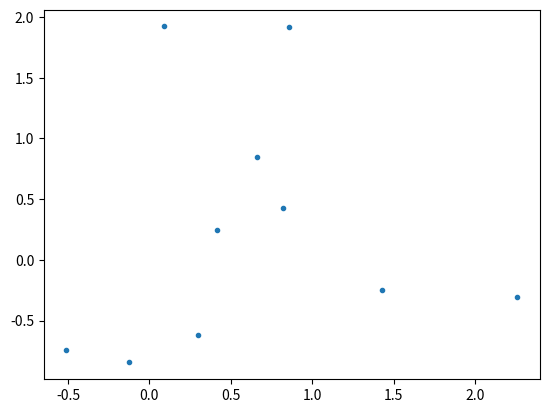

Python code for this plot: (Note: this script raises an exception after producing the figure.)
# reference:
# https://github.com/dorshaviv/lowner-john-ellipse

import numpy as np
from matplotlib import pyplot as plt

####################
# helper functions #
####################


def sample_ellipse(ellipse, num_pts, endpoint=True):
    """
    Uniformly sample points on an ellipse.

    Arguments:
        ellipse: a tuple (c, a, b, t), where c = (x, y) is the center, a and
            b are the major and minor radii, and t is the rotation angle.
        num_pts: number of points to sample.
        endpoint: boolean. If True, repeat first point at the end (used for
            plotting).

    Returns:
        x: an array of shape (num_pts, 2) containing the sampled points as row
            vectors.
    """

    # extract ellipse parameters
    c, a, b, t = ellipse

    # rotation matrix
    rot_mat = np.array([[np.cos(t), -np.sin(t)], [np.sin(t), np.cos(t)]])

    # array of angles uniformly chosen between 0 and 2 * pi
    theta = np.linspace(0, 2 * np.pi, num_pts, endpoint=endpoint)

    # points on an ellipse with axis a, b before rotation and shift
    z = np.column_stack((a * np.cos(theta), b * np.sin(theta)))

    # rotate points by angle t and shift to center c
    x = rot_mat.dot(z.T).T + c

    return x


def plot_ellipse(ellipse, num_pts=100, str="-"):
    """
    Plot ellipse.

    Arguments:
        ellipse: a tuple (c, a, b, t), where c = (x, y) is the center, a and
            b are the major and minor radii, and t is the rotation angle.
        num_pts: number of points to sample the ellipse and plot.
        str: plot string to be passed to plot function.
    """

    # if ellipse is empty, do nothing
    if ellipse is None:
        return

    # sample points on ellipse
    x = sample_ellipse(ellipse, num_pts)

    # plot ellipse
    plt.plot(x[:, 0], x[:, 1], str)


def center_form_to_geometric(F, c):
    """
    Convert ellipse represented in center form:
        (x - c)^T * F * (x - c) = 1
    to geometrical representation, i.e. center, major-axis, minor-axis, and
    rotation angle.

    Arguments:
        F: array of shape (2,2), the matrix in the ellipse representation.
        c: array of length 2, the ellipse center.

    Returns:
        a tuple (c, a, b, t), where c = (x, y) is the center, a and
            b are the major and minor radii, and t is the rotation angle.
    """

    # extract a, b, and t from F by finding eigenvalues and eigenvectors
    w, V = np.linalg.eigh(F)

    # the eigenvalues are 1/a**2 and 1/b**2
    # the eigenvectors form the rotation matrix with angle t

    # if one the eigenvalues is not positive, the ellipse is degenerate
    if w[0] <= 0 or w[1] <= 0:
        return None

    # we assume without loss of generality 0 < t < pi.
    # V[1, 0] = sin(t), therefore it must be non-negative:
    if V[1, 0] < 0:
        V[:, 0] = -V[:, 0]

    # find t
    t = np.arccos(V[0, 0])  # V[0, 0] = cos(t)

    return c, 1 / np.sqrt(w[0]), 1 / np.sqrt(w[1]), t


def is_in_ellipse(point, ellipse):
    """
    Check if a point is contained in an ellipse.

    Arguments:
        point: array of length 2 representing a point in R2.
        ellipse: a tuple (c, a, b, t), where c = (x, y) is the center, a and
            b are the major and minor radii, and t is the rotation angle.

    Returns:
        bool: True if point is in ellipse, False otherwise.
    """

    # if ellipse is empty, return False
    if ellipse is None:
        return False

    # extract ellipse parameters
    c, a, b, t = ellipse

    # shift point by center of ellipse
    v = point - c

    # rotation matrix, by angle t
    rot_mat = np.array([[np.cos(t), np.sin(t)], [-np.sin(t), np.cos(t)]])

    # matrix F parametrizing ellipse in center form:
    # (x - c)^T * F * (x - c) = 1
    F = rot_mat.T.dot(np.diag(1 / np.array([a, b], dtype=np.float) ** 2)).dot(rot_mat)

    return v.T.dot(F.dot(v)) <= 1


##########################################################
# primitive functions used by Welzl recursion base cases #
##########################################################


def ellipse_from_boundary5(S):
    """
    Compute the unique ellipse that passes through 5 boundary points.

    Arguments:
        S: an array of shape (5,2) containing points in R2 as row
            vectors, which are on the boundary of the desired ellipse.

    Returns:
        an ellipse given by a tuple (c, a, b, t), where c = (x, y) is the
            center, a and b are the major and minor radii, and t is the
            rotation angle.
    """

    # find parameters of ellipse given in the form
    # s0 * x ** 2 + s1 * y ** 2 + 2 * s2 * x * y + s3 * x + s4 * y + 1 = 0.

    # build linear system of equations:
    x = S[:, 0]
    y = S[:, 1]
    A = np.column_stack((x**2, y**2, 2 * x * y, x, y))

    # if A is close to singular, then at least 3 points are colinear, in which
    # case an ellipse is not unique, then we give up on this ellipse
    if np.linalg.cond(A) >= 1 / np.finfo(float).eps:
        return None

    # solve system of equations
    sol = np.linalg.solve(A, -np.ones(S.shape[0]))

    # find ellipse center
    c = np.linalg.solve(-2 * np.array([[sol[0], sol[2]], [sol[2], sol[1]]]), sol[3:5])

    # solve for the matrix F (ellipse representation in center form)
    A = np.vstack(
        [
            np.hstack([np.eye(3), -np.array([[sol[0], sol[2], sol[1]]]).T]),
            np.array([c[0] ** 2, 2 * c[0] * c[1], c[1] ** 2, -1]),
        ]
    )
    s = np.linalg.solve(A, np.array([0, 0, 0, 1]))
    F = np.array([[s[0], s[1]], [s[1], s[2]]])

    return center_form_to_geometric(F, c)


def ellipse_from_boundary4(S):
    """
    Compute the smallest ellipse that passes through 4 boundary points,
    based on the algorithm by:
    B. W. Silverman and D. M. Titterington, "Minimum covering ellipses,"
    SIAM Journal on Scientific and Statistical Computing 1, no. 4 (1980):
    401-409.

    Arguments:
        S: an array of shape (4,2) containing points in R2 as row
            vectors, which are on the boundary of the desired ellipse.

    Returns:
        an ellipse given by a tuple (c, a, b, t), where c = (x, y) is the
            center, a and b are the major and minor radii, and t is the
            rotation angle. This ellipse is the ellipse with the smallest
            area that passes through the 4 points.
    """

    # sort coordinates in clockwise order
    Sc = S - np.mean(S, axis=0)
    angles = np.arctan2(Sc[:, 1], Sc[:, 0])
    S = S[np.argsort(-angles), :]

    # find intersection point of diagonals
    A = np.column_stack([S[2, :] - S[0, :], S[1, :] - S[3, :]])
    b = S[1, :] - S[0, :]
    s = np.linalg.solve(A, b)
    diag_intersect = S[0, :] + s[0] * (S[2, :] - S[0, :])

    # shift to origin
    S = S - diag_intersect

    # rotate so one diagonal is parallel to x-axis
    AC = S[2, :] - S[0, :]
    theta = np.arctan2(AC[1], AC[0])
    rot_mat = np.array(
        [[np.cos(theta), np.sin(theta)], [-np.sin(theta), np.cos(theta)]]
    )
    S = rot_mat.dot(S.T).T

    # shear parallel to x-axis to make diagonals perpendicular
    m = (S[1, 0] - S[3, 0]) / (S[3, 1] - S[1, 1])
    shear_mat = np.array([[1, m], [0, 1]], dtype=np.float)
    S = shear_mat.dot(S.T).T

    # make the quadrilateral cyclic (i.e. all vertices lie on a circle)
    b = np.linalg.norm(S, axis=1)
    d = b[1] * b[3] / (b[2] * b[0])
    stretch_mat = np.diag(np.array([d**0.25, d**-0.25], dtype=np.float))
    S = stretch_mat.dot(S.T).T

    # compute optimal swing angle by solving cubic equation
    a = np.linalg.norm(S, axis=1)
    coeff = np.zeros(4)
    coeff[0] = -4 * a[1] ** 2 * a[2] * a[0]
    coeff[1] = -4 * a[1] * (a[2] - a[0]) * (a[1] ** 2 - a[2] * a[0])
    coeff[2] = (
        3 * a[1] ** 2 * (a[1] ** 2 + a[2] ** 2)
        - 8 * a[1] ** 2 * a[2] * a[0]
        + 3 * (a[1] ** 2 + a[2] ** 2) * a[0] ** 2
    )
    coeff[3] = coeff[1] / 2.0
    rts = np.roots(coeff)
    # take the unique root in the interval (-1, 1)
    rts = rts[(-1 < rts) & (rts < 1)]
    theta = np.arcsin(np.real(rts[0]))

    # apply transformation D_theta
    D_mat = np.array(
        [
            [np.cos(theta) ** -0.5, np.sin(theta) * np.cos(theta) ** -0.5],
            [0, np.cos(theta) ** 0.5],
        ]
    )
    S = D_mat.dot(S.T).T

    # find enclosing circle
    boundary = S[:-1, :]  # only 3 points are needed
    A = np.vstack([-2 * boundary.T, np.ones(boundary.shape[0])]).T
    b = -np.sum(boundary**2, axis=1)
    s = np.linalg.solve(A, b)

    # circle parameters (center and radius)
    circle_c = s[:2]
    circle_r = np.sqrt(np.sum(circle_c**2) - s[2])

    # total affine transform that was applied
    T_mat = D_mat.dot(stretch_mat).dot(shear_mat).dot(rot_mat)

    # find original ellipse parameters (in center form)
    ellipse_c = np.linalg.solve(T_mat, circle_c) + diag_intersect
    ellipse_F = T_mat.T.dot(T_mat) / circle_r**2

    return center_form_to_geometric(ellipse_F, ellipse_c)


def ellipse_from_boundary3(S):
    """
    Compute the smallest ellipse that passes through 3 boundary points.

    Arguments:
        S: an array of shape (3,2) containing points in R2 as row
            vectors, which are on the boundary of the desired ellipse.

    Returns:
        an ellipse given by a tuple (c, a, b, t), where c = (x, y) is the
            center, a and b are the major and minor radii, and t is the
            rotation angle. This ellipse is the ellipse with the smallest
            area that passes through the 3 points.
    """

    # centroid
    c = np.mean(S, axis=0)

    # shift points
    Sc = S - c

    # ellipse matrix (center form)
    F = 1.5 * np.linalg.inv(Sc.T.dot(Sc))

    return center_form_to_geometric(F, c)


##################
# main functions #
##################


def welzl(interior, boundary=np.zeros((0, 2))):
    """
    Find the smallest ellipse containing a set of points in the interior and
    another set of points on its boundary. To find the smallest ellipse
    containing a set of points without giben boundary points, the function can
    be called with the second argument empty (default usage).

    Arguments:
        interior: an array containing points in R2 as row vectors, representing
            points to be contained in the desired ellipse.
        boundary: an array containing points in R2 as row vectors, representing
            points to be on the boundary of the desired ellipse.

    Returns:
        an ellipse given by a tuple (c, a, b, t), where c = (x, y) is the
            center, a and b are the major and minor radii, and t is the
            rotation angle.
    """

    # stopping condition: stop either if interior is empty or if there are 5
    # points on the boundary, in which case a unique ellipse is determined.
    if interior.shape[0] == 0 or boundary.shape[0] >= 5:

        # if boundary has only 2 points, ellipse is degenerate
        if boundary.shape[0] <= 2:
            return None

        # call primitive functions to compute smallest ellipse going through
        # 3, 4, or 5 points.
        elif boundary.shape[0] == 3:
            return ellipse_from_boundary3(boundary)
        elif boundary.shape[0] == 4:
            return ellipse_from_boundary4(boundary)
        else:
            return ellipse_from_boundary5(boundary)

    # choose a random point in the interior set
    i = np.random.randint(interior.shape[0])
    p = interior[i, :]

    # remove point from interior set
    interior_wo_p = np.delete(interior, i, 0)

    # recursively call the function to find the smallest ellipse containing
    # the interior points without p
    ellipse = welzl(interior_wo_p, boundary)

    # if p is in this ellipse, then this ellipse is also the smallest ellipse
    # containing interior
    if is_in_ellipse(p, ellipse):
        return ellipse

    # if not, then p must be on the boundary of the smallest ellipse
    else:
        return welzl(interior_wo_p, np.vstack([boundary, p]))


def main():

    plt.figure()

    # generate random points in R2
    points = np.random.randn(10, 2)
    plt.plot(points[:, 0], points[:, 1], ".")

    # find enclosing ellipse
    enclosing_ellipse = welzl(points)

    # plot resulting ellipse
    plot_ellipse(enclosing_ellipse, str="k--")

    plt.show()


if __name__ == "__main__":
    main()
